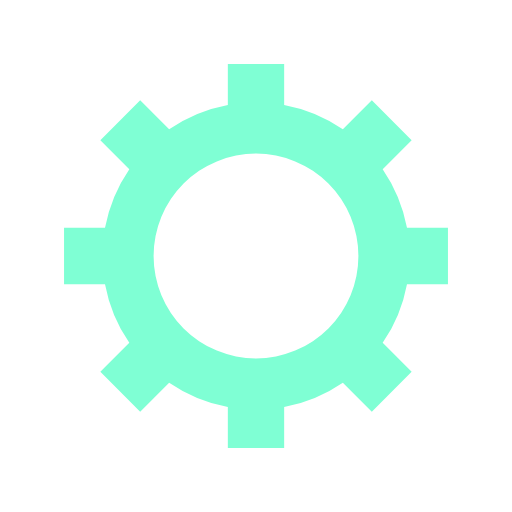
t = 0.00 s
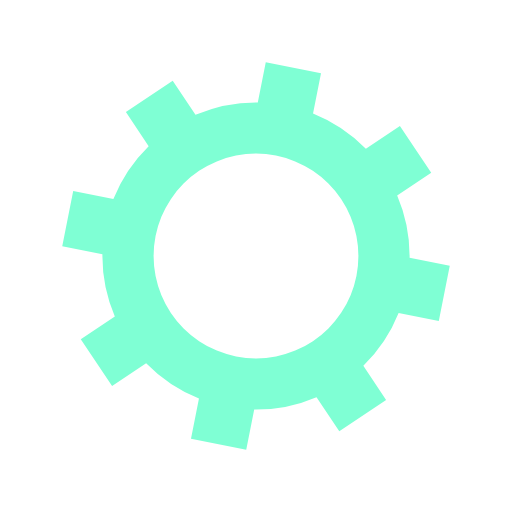
t = 0.23 s
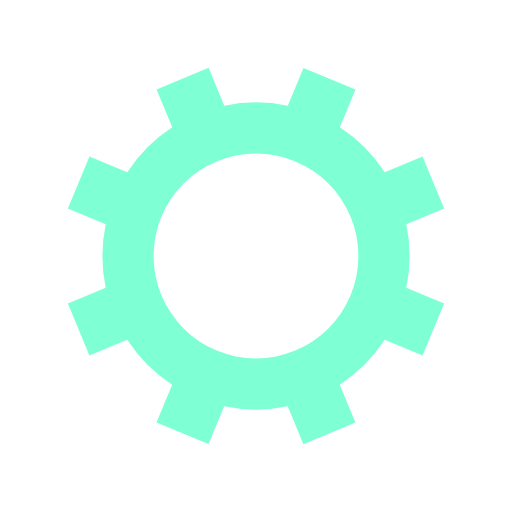
t = 0.46 s
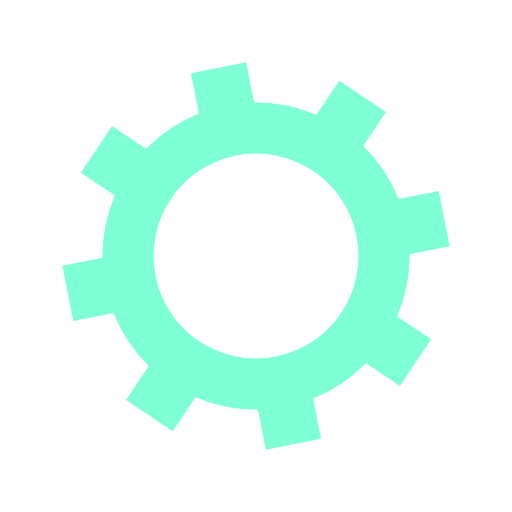
t = 0.69 s

The animated SVG that drew these frames (rendered in a browser with its animation timeline set to each time). Animation: 1 SMIL element (animateTransform=1); one cycle of 0.92 s, repeats indefinitely.

<?xml version="1.0" encoding="utf-8"?>
<svg xmlns="http://www.w3.org/2000/svg" xmlns:xlink="http://www.w3.org/1999/xlink" style="margin: auto; background: none; display: block; shape-rendering: auto;" width="200px" height="200px" viewBox="0 0 100 100" preserveAspectRatio="xMidYMid">
<g transform="translate(50 50)">
<g>
<animateTransform attributeName="transform" type="rotate" values="0;45" keyTimes="0;1" dur="0.9174311926605504s" repeatCount="indefinite"></animateTransform><path d="M29.491524206117255 -5.5 L37.491524206117255 -5.5 L37.491524206117255 5.5 L29.491524206117255 5.5 A30 30 0 0 1 24.742744050198738 16.964569457146712 L24.742744050198738 16.964569457146712 L30.399598299691117 22.621423706639092 L22.621423706639096 30.399598299691114 L16.964569457146716 24.742744050198734 A30 30 0 0 1 5.5 29.491524206117255 L5.5 29.491524206117255 L5.5 37.491524206117255 L-5.499999999999997 37.491524206117255 L-5.499999999999997 29.491524206117255 A30 30 0 0 1 -16.964569457146705 24.742744050198738 L-16.964569457146705 24.742744050198738 L-22.621423706639085 30.399598299691117 L-30.399598299691117 22.621423706639092 L-24.742744050198738 16.964569457146712 A30 30 0 0 1 -29.491524206117255 5.500000000000009 L-29.491524206117255 5.500000000000009 L-37.491524206117255 5.50000000000001 L-37.491524206117255 -5.500000000000001 L-29.491524206117255 -5.500000000000002 A30 30 0 0 1 -24.742744050198738 -16.964569457146705 L-24.742744050198738 -16.964569457146705 L-30.399598299691117 -22.621423706639085 L-22.621423706639092 -30.399598299691117 L-16.964569457146712 -24.742744050198738 A30 30 0 0 1 -5.500000000000011 -29.491524206117255 L-5.500000000000011 -29.491524206117255 L-5.500000000000012 -37.491524206117255 L5.499999999999998 -37.491524206117255 L5.5 -29.491524206117255 A30 30 0 0 1 16.964569457146702 -24.74274405019874 L16.964569457146702 -24.74274405019874 L22.62142370663908 -30.39959829969112 L30.399598299691117 -22.6214237066391 L24.742744050198738 -16.964569457146716 A30 30 0 0 1 29.491524206117255 -5.500000000000013 M0 -20A20 20 0 1 0 0 20 A20 20 0 1 0 0 -20" fill="#7fffd4"></path></g></g>
<!-- [ldio] generated by https://loading.io/ --></svg>
